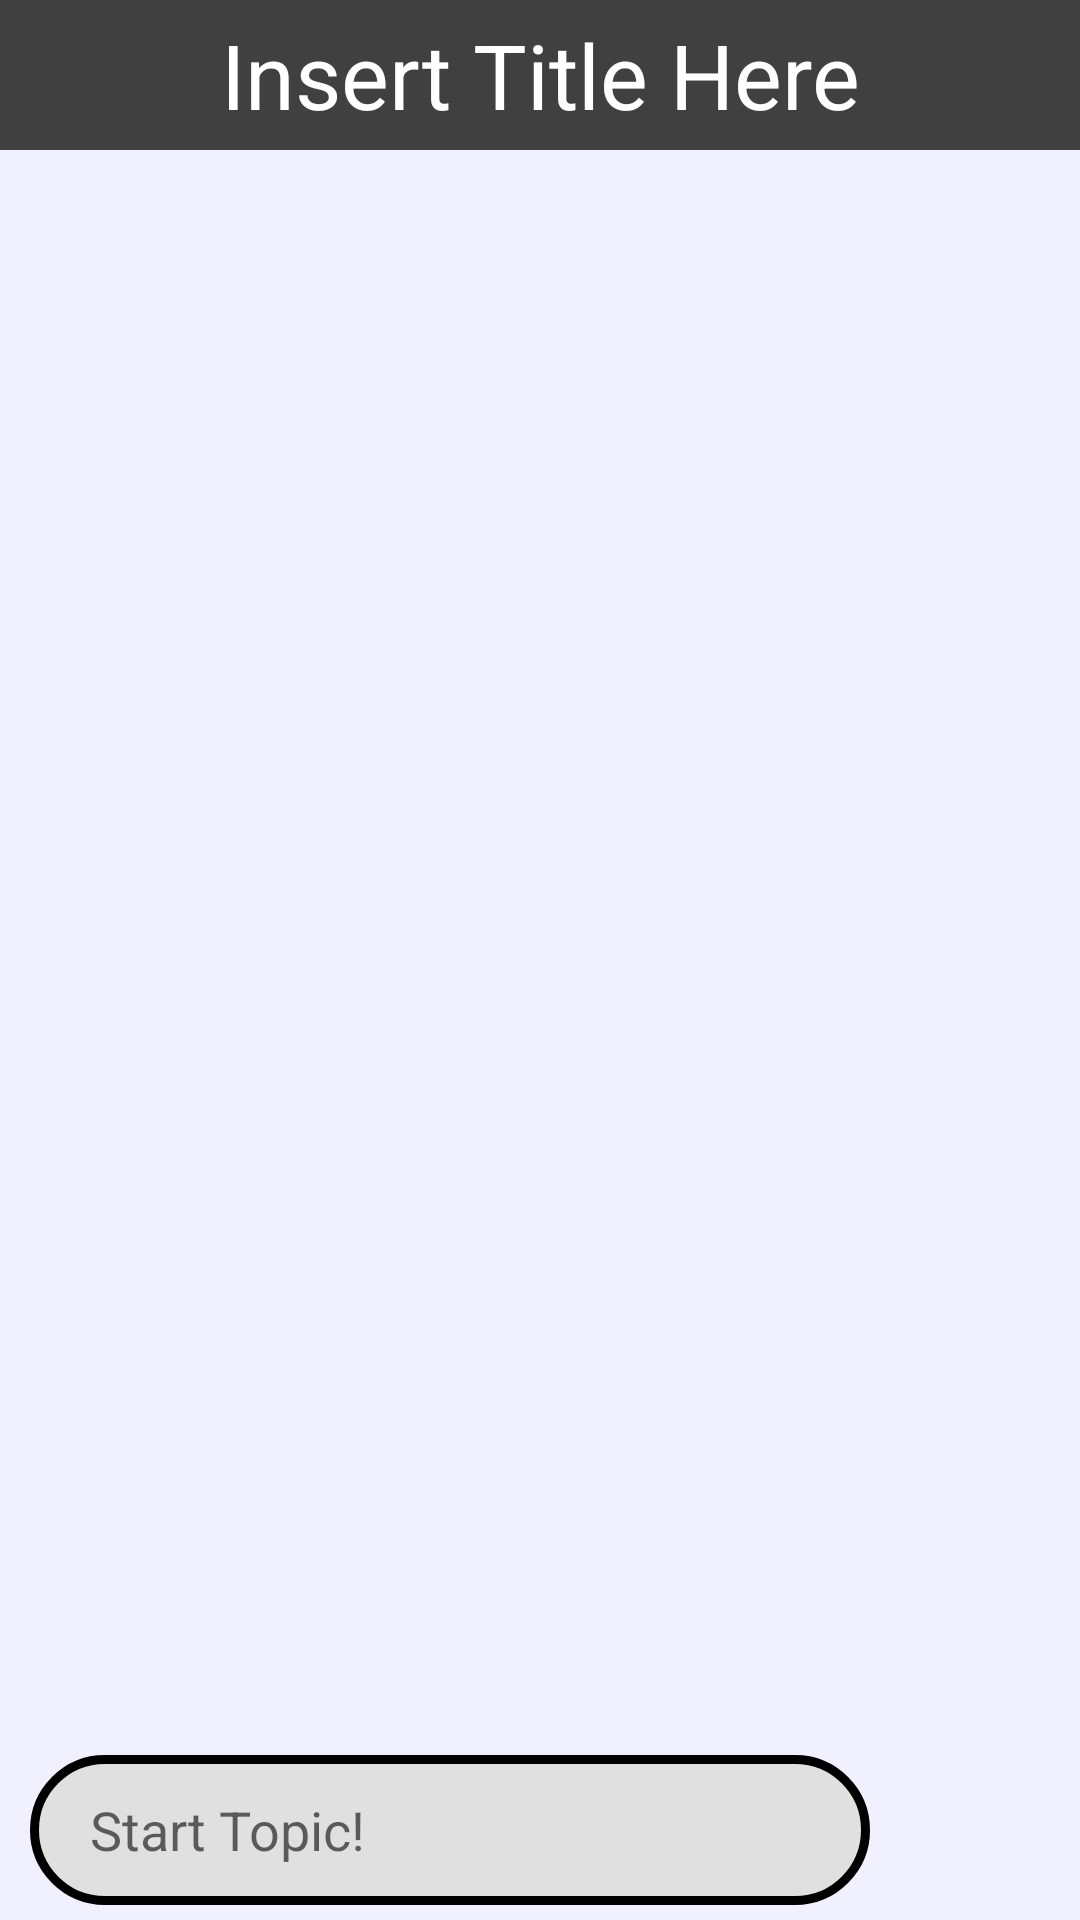

The Android layout XML behind this screen, and the referenced resources:
<!-- AndroidManifest.xml: application theme AppTheme -->
<!-- res/layout/activity_topics.xml -->
<?xml version="1.0" encoding="utf-8"?>
<RelativeLayout xmlns:android="http://schemas.android.com/apk/res/android"
    xmlns:app="http://schemas.android.com/apk/res-auto"
    xmlns:tools="http://schemas.android.com/tools"
    android:layout_width="match_parent"
    android:layout_height="match_parent"
    tools:context="com.teamenrgy.tempus.TopicsActivity"
    android:orientation="vertical"
    android:background="#F0F0FF"
    >

    <TextView
        android:id="@+id/topics_title"
        android:layout_width="match_parent"
        android:layout_height="50dp"
        android:text="Insert Title Here"
        android:textSize="30dp"
        android:gravity="center"
        android:background="#404040"
        android:textColor="#FFFFFF"
        />

    <ListView
        android:id="@+id/topics_list"
        android:orientation="vertical"
        android:layout_width="match_parent"
        android:layout_height="match_parent"
        android:layout_alignParentTop="true"
        android:layout_marginTop="50dp"
        android:layout_marginBottom="60dp"
        android:stackFromBottom="true"
        android:transcriptMode="alwaysScroll"
        />

    <LinearLayout
        android:id="@+id/bottom"
        android:layout_width="match_parent"
        android:layout_height="50dp"
        android:layout_alignBottom="@id/topics_list"
        android:layout_alignParentBottom="true"
        android:layout_marginBottom="5dp"
        >
        <EditText
            android:hint="Start Topic!"
            android:maxLines="1"
            android:layout_marginLeft="10dp"
            android:paddingLeft="20dp"
            android:paddingRight="20dp"
            android:id="@+id/topic_name"
            android:layout_width="0dp"
            android:layout_height="match_parent"
            android:layout_weight="4"
            android:background="@drawable/rounded_rectangle"
            />
        <ImageView
            android:id="@+id/start_topic"
            android:src="@drawable/send_icon"
            android:layout_width="0dp"
            android:layout_height="match_parent"
            android:layout_weight="1"/>
    </LinearLayout>

</RelativeLayout>
<!-- resources referenced by this layout -->
<resources>
  <!-- drawable rounded_rectangle (drawable) -->
  <?xml version="1.0" encoding="utf-8"?>
  <selector xmlns:android="http://schemas.android.com/apk/res/android">
      <item>
          <shape>
              <gradient
                  android:angle="270"
                  android:endColor="#E0E0E0"
                  android:startColor="#E0E0E0"
                  />
              <stroke
                  android:width="3dp"
                  android:color="#000000"
                  />
              <corners
                  android:topLeftRadius="25dp"
                  android:topRightRadius="25dp"
                  android:bottomLeftRadius="25dp"
                  android:bottomRightRadius="25dp"/>
          </shape>
      </item>
  </selector>
  <style name="AppTheme" parent="Theme.AppCompat.Light.DarkActionBar">
          
          <item name="colorPrimary">@color/colorPrimary</item>
          <item name="colorPrimaryDark">@color/colorPrimaryDark</item>
          <item name="colorAccent">@color/colorAccent</item>
      </style>
  <!-- not gathered from this repository: default colours our renderer supplied (Android Studio template values) -->
  <color name="colorPrimary">#FF6200EE</color>
  <color name="colorPrimaryDark">#FF3700B3</color>
  <color name="colorAccent">#FF03DAC5</color>
</resources>
